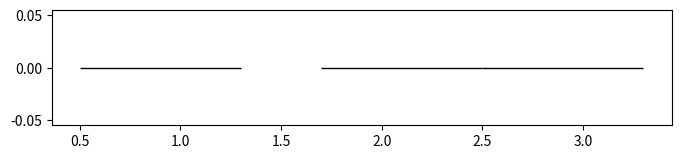

Reproduce this figure in Python. (Note: this script raises an exception after producing the figure.)
import matplotlib.pyplot as plt


data = [
    # A6000 OPT-350m 512
    {"task": "a6000-350m-512-4-full parameter",          "time": 0.0},
    {"task": "a6000-350m-512-4-lora",                    "time": 0.0},
    {"task": "a6000-350m-512-4-long exposure + lora",    "time": 0.0},
    {"task": "a6000-350m-512-4-adapter",                 "time": 0.0},
    {"task": "a6000-350m-512-4-long exposure + adapter", "time": 0.0},
    {"task": "a6000-350m-512-4-bitfit",                  "time": 0.0},
    {"task": "a6000-350m-512-4-long exposure + bitfit",  "time": 0.0},
    # A6000 OPT-350m 1024
    {"task": "a6000-350m-1024-4-full parameter",          "time": 0.0},
    {"task": "a6000-350m-1024-4-lora",                    "time": 0.0},
    {"task": "a6000-350m-1024-4-long exposure + lora",    "time": 0.0},
    {"task": "a6000-350m-1024-4-adapter",                 "time": 0.0},
    {"task": "a6000-350m-1024-4-long exposure + adapter", "time": 0.0},
    {"task": "a6000-350m-1024-4-bitfit",                  "time": 0.0},
    {"task": "a6000-350m-1024-4-long exposure + bitfit",  "time": 0.0},
    # A6000 OPT-1.3b 512
    {"task": "a6000-1.3b-512-4-full parameter",          "time": 0.0},
    {"task": "a6000-1.3b-512-4-lora",                    "time": 0.0},
    {"task": "a6000-1.3b-512-4-long exposure + lora",    "time": 0.0},
    {"task": "a6000-1.3b-512-4-adapter",                 "time": 0.0},
    {"task": "a6000-1.3b-512-4-long exposure + adapter", "time": 0.0},
    {"task": "a6000-1.3b-512-4-bitfit",                  "time": 0.0},
    {"task": "a6000-1.3b-512-4-long exposure + bitfit",  "time": 0.0},
    # A6000 OPT-1.3b 1024
    {"task": "a6000-1.3b-1024-4-full parameter",          "time": 0.0},
    {"task": "a6000-1.3b-1024-4-lora",                    "time": 0.0},
    {"task": "a6000-1.3b-1024-4-long exposure + lora",    "time": 0.0},
    {"task": "a6000-1.3b-1024-4-adapter",                 "time": 0.0},
    {"task": "a6000-1.3b-1024-4-long exposure + adapter", "time": 0.0},
    {"task": "a6000-1.3b-1024-4-bitfit",                  "time": 0.0},
    {"task": "a6000-1.3b-1024-4-long exposure + bitfit",  "time": 0.0},
]


tasks = [d['task'] for d in data]
times = [d['time'] for d in data]

default_width = 0.8
gap_width = 0.2

plt.figure(figsize=(8, 1.5))
colors=['#0C408C', '#8186D8', '#BF84BA', '#FFDFD3']

# A100 OPT-1.3b 512
plt.bar(1 - 0.1, times[0], color=colors[0], width=default_width, edgecolor='black')

plt.bar(2 + 0.1, times[1], color=colors[1], width=default_width, edgecolor='black')
plt.bar(3 - 0.1, times[2], color=colors[1], width=default_width, edgecolor='black', hatch='////')
print('speedup:', times[1] / times[2])

plt.bar(4 + 0.1, times[3], color=colors[2], width=default_width, edgecolor='black')
plt.bar(5 - 0.1, times[4], color=colors[2], width=default_width, edgecolor='black', hatch='////')
print('speedup:', times[3] / times[4])

plt.bar(6 + 0.1, times[5], color=colors[3], width=default_width, edgecolor='black')
plt.bar(7 - 0.1, times[6], color=colors[3], width=default_width, edgecolor='black', hatch='////')
print('speedup:', times[5] / times[6])

# A100 OPT-1.3b 1024
plt.bar(9 - 0.1, times[7], color=colors[0], width=default_width, edgecolor='black')

plt.bar(10 + 0.1, times[8], color=colors[1], width=default_width, edgecolor='black')
plt.bar(11 - 0.1, times[9], color=colors[1], width=default_width, edgecolor='black', hatch='////')
print('speedup:', times[8] / times[9])

plt.bar(12 + 0.1, times[10], color=colors[2], width=default_width, edgecolor='black')
plt.bar(13 - 0.1, times[11], color=colors[2], width=default_width, edgecolor='black', hatch='////')
print('speedup:', times[10] / times[11])

plt.bar(14 + 0.1, times[12], color=colors[3], width=default_width, edgecolor='black')
plt.bar(15 - 0.1, times[13], color=colors[3], width=default_width, edgecolor='black', hatch='////')
print('speedup:', times[12] / times[13])

# A100 OPT-2.7b 512
plt.bar(17 - 0.1, times[14], color=colors[0], width=default_width, edgecolor='black')

plt.bar(18 + 0.1, times[15], color=colors[1], width=default_width, edgecolor='black')
plt.bar(19 - 0.1, times[16], color=colors[1], width=default_width, edgecolor='black', hatch='////')
print('speedup:', times[15] / times[16])

plt.bar(20 + 0.1, times[17], color=colors[2], width=default_width, edgecolor='black')
plt.bar(21 - 0.1, times[18], color=colors[2], width=default_width, edgecolor='black', hatch='////')
print('speedup:', times[17] / times[18])

plt.bar(22 + 0.1, times[19], color=colors[3], width=default_width, edgecolor='black')
plt.bar(23 - 0.1, times[20], color=colors[3], width=default_width, edgecolor='black', hatch='////')
print('speedup:', times[19] / times[20])

# A100 OPT-2.7b 1024
plt.bar(25 - 0.1, times[21], color=colors[0], width=default_width, edgecolor='black')

plt.bar(26 + 0.1, times[22], color=colors[1], width=default_width, edgecolor='black')
plt.bar(27 - 0.1, times[23], color=colors[1], width=default_width, edgecolor='black', hatch='////')
print('speedup:', times[22] / times[23])

plt.bar(28 + 0.1, times[24], color=colors[2], width=default_width, edgecolor='black')
plt.bar(29 - 0.1, times[25], color=colors[2], width=default_width, edgecolor='black', hatch='////')
print('speedup:', times[24] / times[25])

plt.bar(30 + 0.1, times[26], color=colors[3], width=default_width, edgecolor='black')
plt.bar(31 - 0.1, times[27], color=colors[3], width=default_width, edgecolor='black', hatch='////')
print('speedup:', times[26] / times[27])

plt.ylabel('Time (ms)', fontsize=12)
plt.gca().axes.get_xaxis().set_visible(False)
plt.grid(axis='y', linestyle='--', alpha=0.6)
# plt.legend(['Full Parameter', 'LoRA', 'Long Exposure + LoRA', 'Adapter', 'Long Exposure + Adapter', 'BitFit', 'Long Exposure + BitFit'], loc='upper left', fontsize=10, frameon=False)

plt.tight_layout()
plt.savefig('./experiments/overall-end2end/exp-end2end-a6000.pdf')
